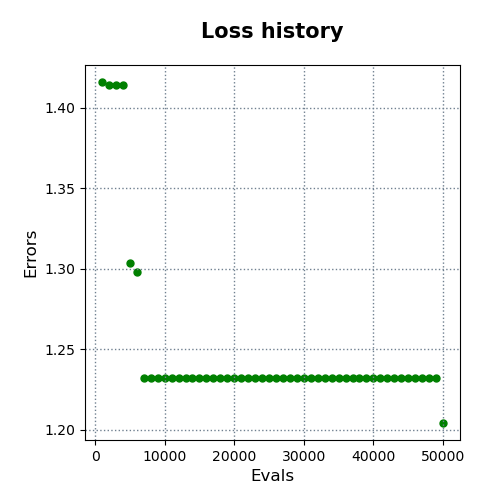

Values plotted in this chart, from the file beside it:
evals, errors
1000, 1.416
2000, 1.414
3000, 1.414
4000, 1.414
5000, 1.304
6000, 1.298
7000, 1.232
8000, 1.232
9000, 1.232
10000, 1.232
11000, 1.232
12000, 1.232
13000, 1.232
14000, 1.232
15000, 1.232
16000, 1.232
17000, 1.232
18000, 1.232
19000, 1.232
20000, 1.232
21000, 1.232
22000, 1.232
23000, 1.232
24000, 1.232
25000, 1.232
26000, 1.232
27000, 1.232
28000, 1.232
29000, 1.232
30000, 1.232
31000, 1.232
32000, 1.232
33000, 1.232
34000, 1.232
35000, 1.232
36000, 1.232
37000, 1.232
38000, 1.232
39000, 1.232
40000, 1.232
41000, 1.232
42000, 1.232
43000, 1.232
44000, 1.232
45000, 1.232
46000, 1.232
47000, 1.232
48000, 1.232
49000, 1.232
50000, 1.204
